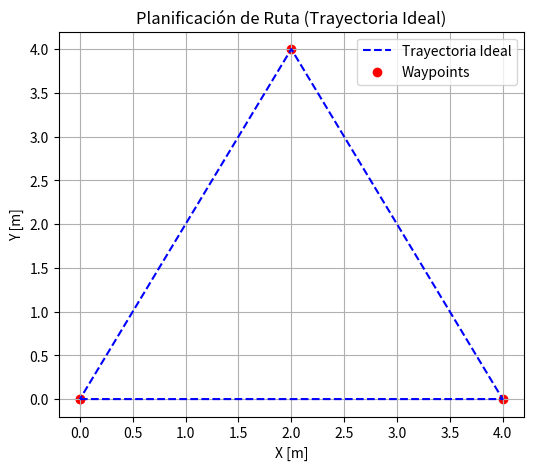
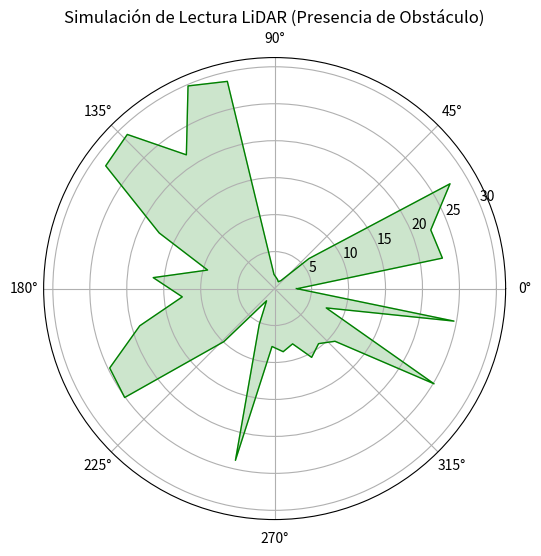

These charts were generated, in order, by the following Python code:
import numpy as np

def cargar_experimentos():
    """
    Retorna el diccionario con los datos de las Tablas 6, 7 y 8.
    """
    experimentos = {
        # TABLA 6: Experimento simple (Métricas de Error)
        "exp1": {"politica": "PPO", "ambiente": "real", "ruta": "simple", "ISE": 434.99, "IAE": 135.93, "ITSE": 6932.79, "ITAE": 2601.61, "tiempo_s": None, "pasos": None, "reward_medio": None},
        "exp2": {"politica": "PPO-Mask", "ambiente": "real", "ruta": "simple", "ISE": 362.85, "IAE": 128.92, "ITSE": 5869.30, "ITAE": 2669.86, "tiempo_s": None, "pasos": None, "reward_medio": None},
        "exp3": {"politica": "PPO", "ambiente": "simulado", "ruta": "simple", "ISE": 73.35, "IAE": 24.51, "ITSE": 203.90, "ITAE": 89.73, "tiempo_s": None, "pasos": None, "reward_medio": None},
        "exp4": {"politica": "PPO-Mask", "ambiente": "simulado", "ruta": "simple", "ISE": 73.79, "IAE": 22.91, "ITSE": 200.16, "ITAE": 73.77, "tiempo_s": None, "pasos": None, "reward_medio": None},

        # TABLA 7: Ruta Cuadrada (Desempeño)
        "exp5": {"politica": "PPO", "ambiente": "simulado", "ruta": "cuadrada", "ISE": None, "IAE": None, "ITSE": None, "ITAE": None, "tiempo_s": 27.89, "pasos": 270, "reward_medio": 7.12},
        "exp6": {"politica": "PPO", "ambiente": "real", "ruta": "cuadrada", "ISE": None, "IAE": None, "ITSE": None, "ITAE": None, "tiempo_s": 112.48, "pasos": 594, "reward_medio": 3.75},
        "exp7": {"politica": "PPO-Mask", "ambiente": "simulado", "ruta": "cuadrada", "ISE": None, "IAE": None, "ITSE": None, "ITAE": None, "tiempo_s": 24.42, "pasos": 235, "reward_medio": 7.94},
        "exp8": {"politica": "PPO-Mask", "ambiente": "real", "ruta": "cuadrada", "ISE": None, "IAE": None, "ITSE": None, "ITAE": None, "tiempo_s": 103.46, "pasos": 569, "reward_medio": 4.13},

        # TABLA 8: Ruta Triangular (Desempeño)
        "exp9": {"politica": "PPO", "ambiente": "simulado", "ruta": "triangular", "ISE": None, "IAE": None, "ITSE": None, "ITAE": None, "tiempo_s": 26.20, "pasos": 254, "reward_medio": 7.38},
        "exp10": {"politica": "PPO", "ambiente": "real", "ruta": "triangular", "ISE": None, "IAE": None, "ITSE": None, "ITAE": None, "tiempo_s": 104.37, "pasos": 581, "reward_medio": 3.92},
        "exp11": {"politica": "PPO-Mask", "ambiente": "simulado", "ruta": "triangular", "ISE": None, "IAE": None, "ITSE": None, "ITAE": None, "tiempo_s": 22.75, "pasos": 219, "reward_medio": 8.25},
        "exp12": {"politica": "PPO-Mask", "ambiente": "real", "ruta": "triangular", "ISE": None, "IAE": None, "ITSE": None, "ITAE": None, "tiempo_s": 116.71, "pasos": 638, "reward_medio": 4.45}
    }
    return experimentos

def generar_trayectoria_ideal(waypoints, puntos_por_segmento=100):
    """
    Genera puntos intermedios entre waypoints usando interpolación lineal.
    """
    x_ideal = []
    y_ideal = []

    # Iterar sobre pares de puntos consecutivos
    for i in range(len(waypoints) - 1):
        punto_inicio = waypoints[i]
        punto_fin = waypoints[i+1]

        # Generar puntos intermedios con linspace
        segmento_x = np.linspace(punto_inicio[0], punto_fin[0], puntos_por_segmento)
        segmento_y = np.linspace(punto_inicio[1], punto_fin[1], puntos_por_segmento)

        # Agregar a las listas usando .extend()
        x_ideal.extend(segmento_x)
        y_ideal.extend(segmento_y)

    return np.array(x_ideal), np.array(y_ideal)

def simular_lidar(n_sectores=36, d_min=0.5, d_max=30.0):
    """
    Simulación de lectura de sensor RPLIDAR S2 con detección de obstáculos.
    """
    # 1. Arreglo de ángulos de 0 a 360°
    angulos_deg = np.linspace(0, 360, n_sectores)

    # 2. Distancias aleatorias uniformes
    distancias = np.random.uniform(d_min, d_max, n_sectores)

    # 3. Simulación de Obstáculo: Índices [5:9] (incluye el 9 para cubrir el rango visual)
    distancias[5:10] = np.random.uniform(0.5, 2.0, len(distancias[5:10]))

    # 4. Normalización según fórmula d_norm = (d - d_min) / (d_max - d_min)
    distancias_norm = (distancias - d_min) / (d_max - d_min)

    return angulos_deg, distancias, distancias_norm


import matplotlib.pyplot as plt

# --- 1. Gráfica de Trayectoria ---
ruta_triangular = [[0, 0], [4, 0], [2, 4], [0, 0]]
x, y = generar_trayectoria_ideal(ruta_triangular)

plt.figure(figsize=(6, 5))
plt.plot(x, y, 'b--', label='Trayectoria Ideal')
plt.scatter([p[0] for p in ruta_triangular], [p[1] for p in ruta_triangular], color='red', label='Waypoints')
plt.title("Planificación de Ruta (Trayectoria Ideal)")
plt.xlabel("X [m]")
plt.ylabel("Y [m]")
plt.legend()
plt.grid(True)
plt.show()

# --- 2. Gráfica Polar del LiDAR ---
angulos, distancias, _ = simular_lidar()
# Convertimos ángulos a radianes para la gráfica polar
radianes = np.deg2rad(angulos)

plt.figure(figsize=(6, 6))
ax = plt.subplot(111, projection='polar')
ax.plot(radianes, distancias, color='g', linewidth=1)
ax.fill(radianes, distancias, alpha=0.2, color='green')
ax.set_title("Simulación de Lectura LiDAR (Presencia de Obstáculo)")
plt.show()
